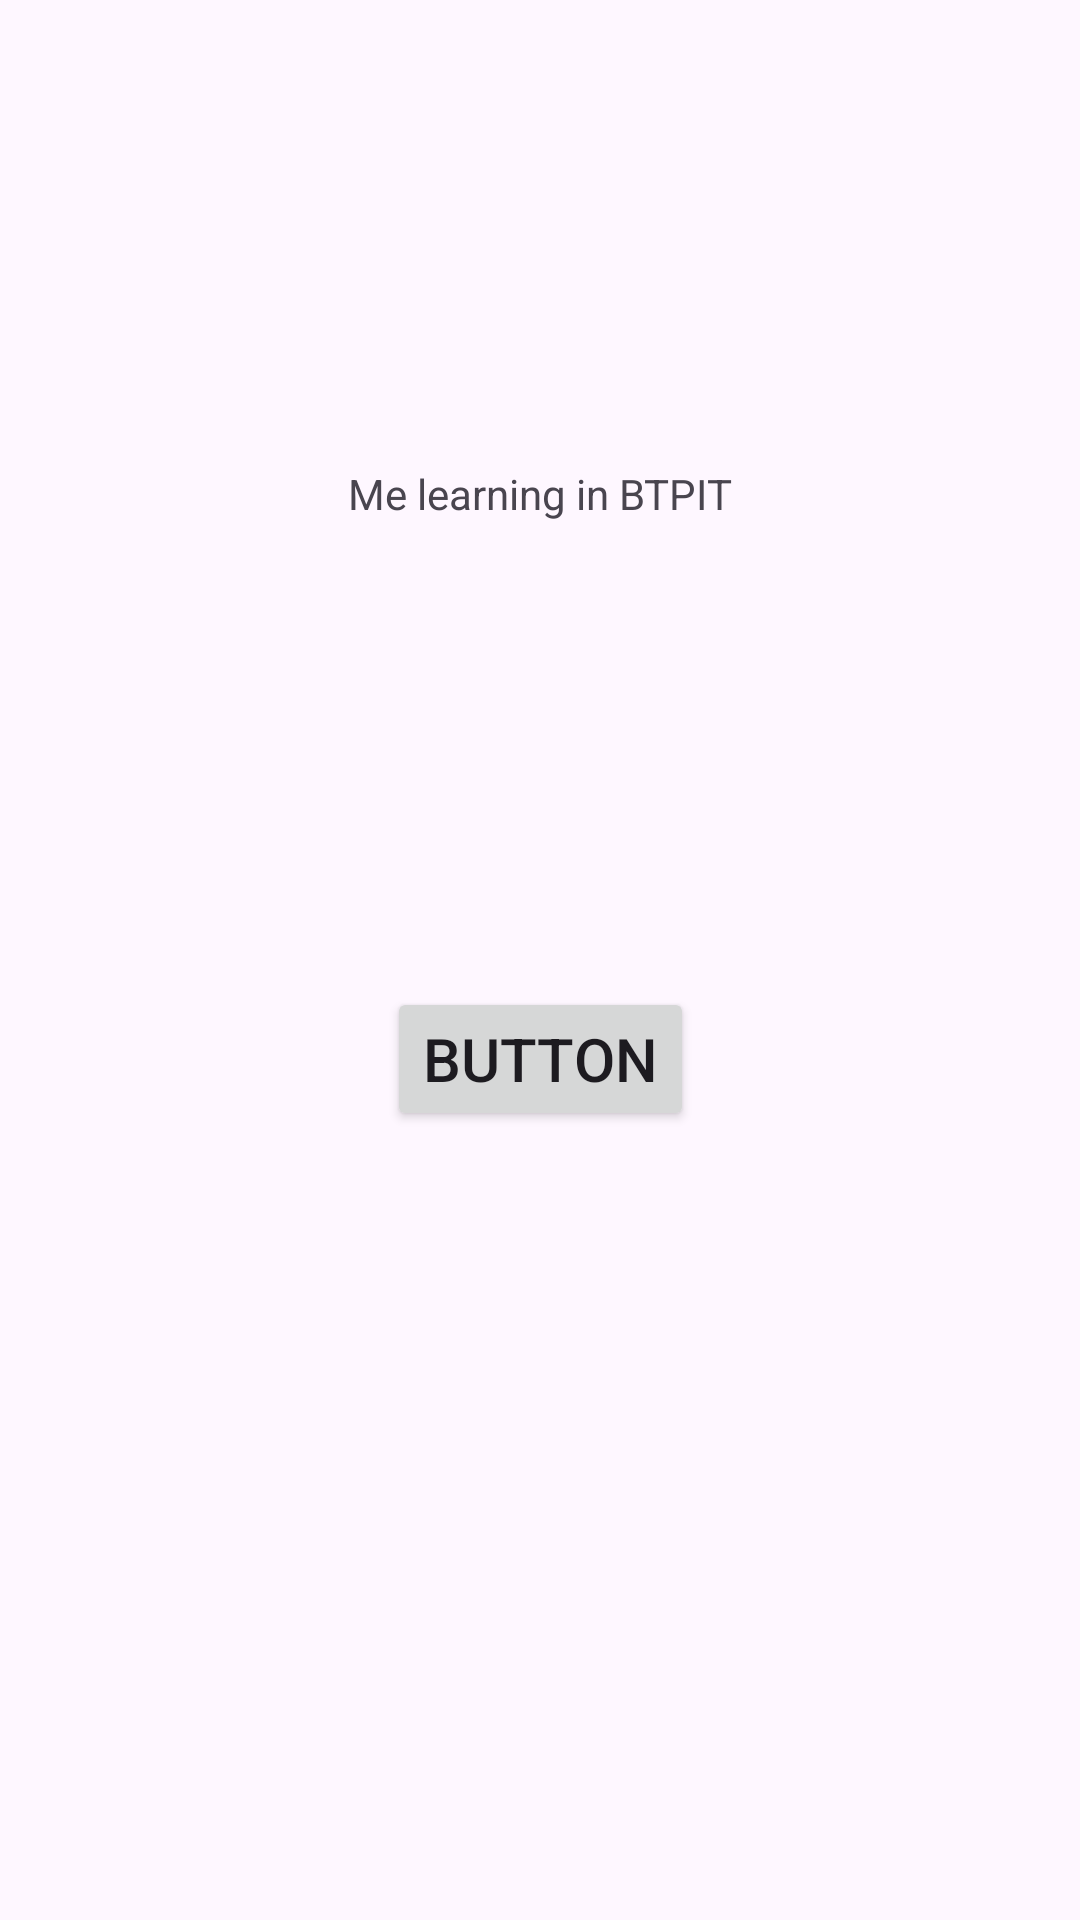

Produce the Android XML layout that renders to this screen, including the resource entries it uses.
<!-- AndroidManifest.xml: application theme Theme.SuperNikita -->
<!-- res/layout/activity_main2.xml -->
<?xml version="1.0" encoding="utf-8"?>
<androidx.constraintlayout.widget.ConstraintLayout xmlns:android="http://schemas.android.com/apk/res/android"
    xmlns:app="http://schemas.android.com/apk/res-auto"
    xmlns:tools="http://schemas.android.com/tools"
    android:layout_width="match_parent"
    android:layout_height="match_parent"
    tools:context=".MainActivity">

    <TextView
        android:layout_width="wrap_content"
        android:layout_height="wrap_content"
        android:text="Me learning in BTPIT"
        app:layout_constraintBottom_toTopOf="@+id/button1"
        app:layout_constraintEnd_toEndOf="parent"
        app:layout_constraintStart_toStartOf="parent"
        app:layout_constraintTop_toTopOf="parent" />
    <Button
        android:id="@+id/button1"
        android:layout_width="wrap_content"
        android:layout_height="wrap_content"
        android:layout_marginTop="329dp"
        android:textSize="20sp"
        android:text="Button"
        app:layout_constraintEnd_toEndOf="parent"
        app:layout_constraintStart_toStartOf="parent"
        app:layout_constraintTop_toTopOf="parent" />
</androidx.constraintlayout.widget.ConstraintLayout>
<!-- resources referenced by this layout -->
<resources>
  <style name="Theme.SuperNikita" parent="Base.Theme.Anohin" />
  <style name="Base.Theme.Anohin" parent="Theme.Material3.DayNight.NoActionBar">
          
          
      </style>
</resources>
